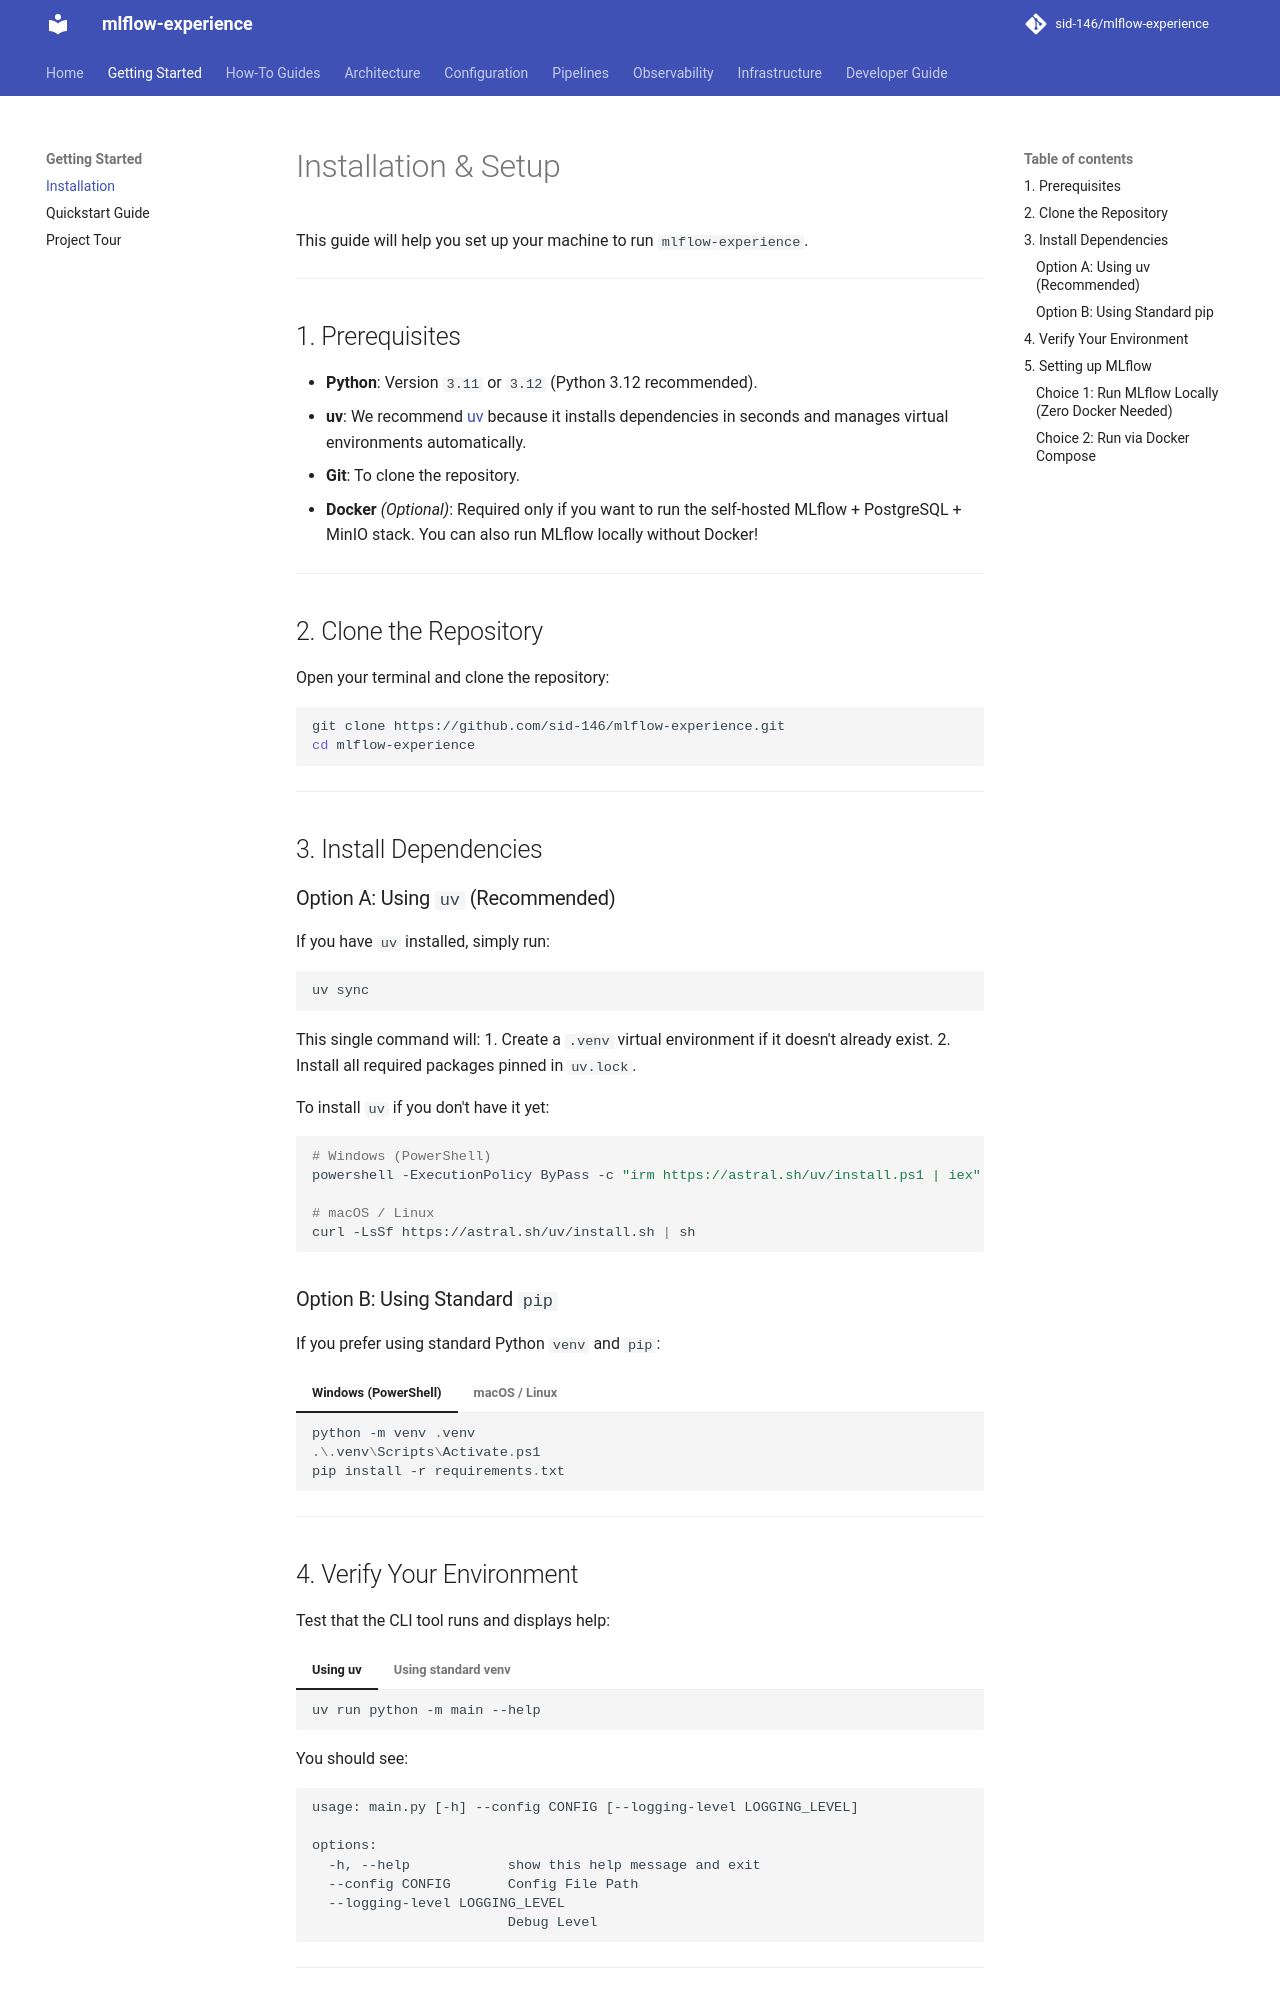

repository: sid-146/mlflow-experience · page: getting-started/installation/index.html · generator: mkdocs

# Installation & Setup

This guide will help you set up your machine to run `mlflow-experience`.

---

## 1. Prerequisites

- **Python**: Version `3.11` or `3.12` (Python 3.12 recommended).
- **uv**: We recommend [uv](https://docs.astral.sh/uv/) because it installs dependencies in seconds and manages virtual environments automatically.
- **Git**: To clone the repository.
- **Docker** *(Optional)*: Required only if you want to run the self-hosted MLflow + PostgreSQL + MinIO stack. You can also run MLflow locally without Docker!

---

## 2. Clone the Repository

Open your terminal and clone the repository:

```bash
git clone https://github.com/sid-146/mlflow-experience.git
cd mlflow-experience
```

---

## 3. Install Dependencies

### Option A: Using `uv` (Recommended)

If you have `uv` installed, simply run:

```bash
uv sync
```

This single command will:
1. Create a `.venv` virtual environment if it doesn't already exist.
2. Install all required packages pinned in `uv.lock`.

To install `uv` if you don't have it yet:
```bash
# Windows (PowerShell)
powershell -ExecutionPolicy ByPass -c "irm https://astral.sh/uv/install.ps1 | iex"

# macOS / Linux
curl -LsSf https://astral.sh/uv/install.sh | sh
```

### Option B: Using Standard `pip`

If you prefer using standard Python `venv` and `pip`:

=== "Windows (PowerShell)"
    ```powershell
    python -m venv .venv
    .\.venv\Scripts\Activate.ps1
    pip install -r requirements.txt
    ```

=== "macOS / Linux"
    ```bash
    python3 -m venv .venv
    source .venv/bin/activate
    pip install -r requirements.txt
    ```

---

## 4. Verify Your Environment

Test that the CLI tool runs and displays help:

=== "Using uv"
    ```bash
    uv run python -m main --help
    ```

=== "Using standard venv"
    ```bash
    python -m main --help
    ```

You should see:
```text
usage: main.py [-h] --config CONFIG [--logging-level LOGGING_LEVEL]

options:
  -h, --help            show this help message and exit
  --config CONFIG       Config File Path
  --logging-level LOGGING_LEVEL
                        Debug Level
```

---

## 5. Setting up MLflow

You have two simple choices for MLflow tracking:
